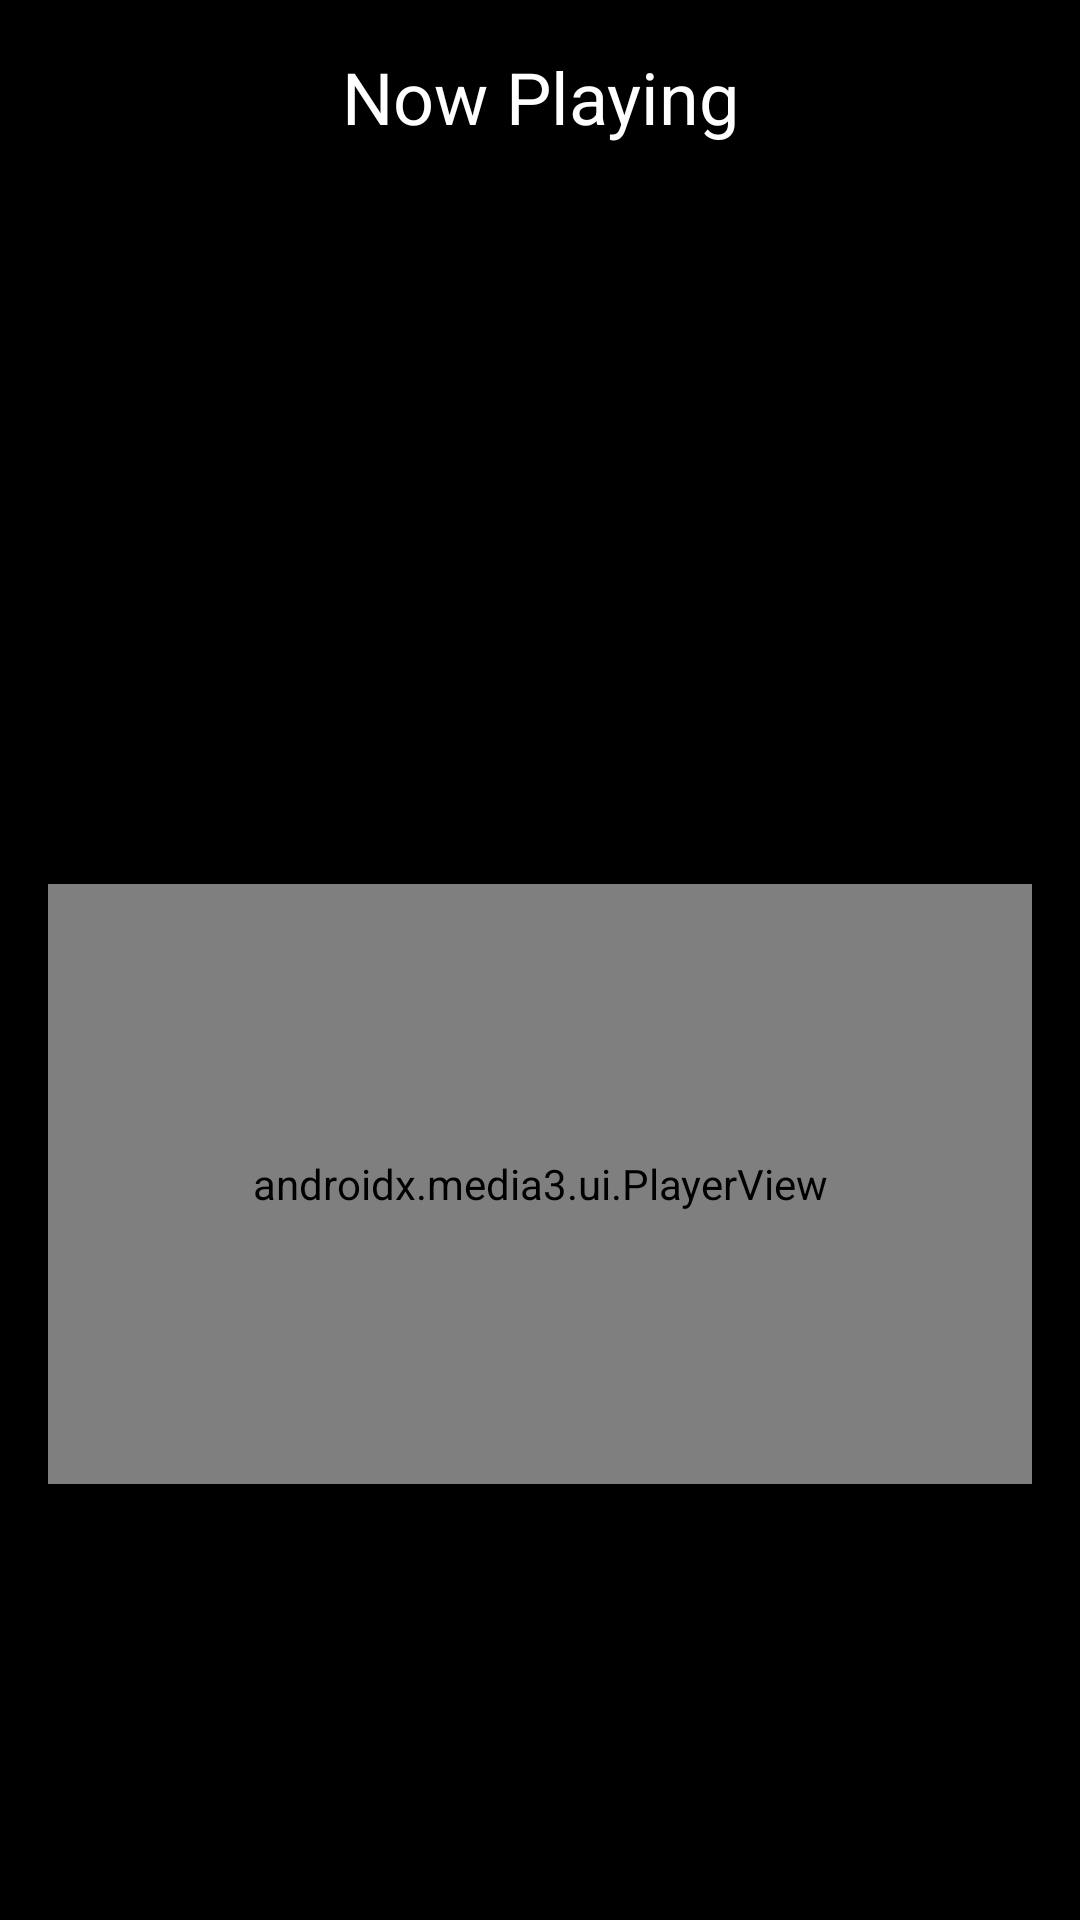

This screen was rendered from an Android layout file. Write that file and the resources it references.
<!-- AndroidManifest.xml: application theme Theme.MusicStreamapp -->
<!-- res/layout/activity_player.xml -->
<?xml version="1.0" encoding="utf-8"?>
<LinearLayout xmlns:android="http://schemas.android.com/apk/res/android"
    xmlns:app="http://schemas.android.com/apk/res-auto"
    xmlns:tools="http://schemas.android.com/tools"
    android:layout_width="match_parent"
    android:layout_height="match_parent"
    android:orientation="vertical"
    android:background="@color/black"
    android:padding="16dp"
    android:gravity="center_horizontal"
    tools:context=".PlayerActivity">


    <TextView
        android:layout_width="match_parent"
        android:layout_height="wrap_content"
        android:text="Now Playing"
        android:textColor="@color/white"
        android:textSize="24sp"
        android:gravity="center_horizontal"
        android:layout_marginBottom="16dp"/>

    <ImageView
        android:layout_width="140dp"
        android:layout_height="140dp"
        android:id="@+id/song_cover_image_view"
        />

    <TextView
        android:layout_width="wrap_content"
        android:layout_height="wrap_content"
        android:textSize="22sp"
        tools:text="Song name"
        android:textColor="@color/white"
        android:layout_marginTop="16dp"
        android:textStyle="bold"
        android:id="@+id/song_title_text_view"/>

    <TextView
        android:layout_width="wrap_content"
        android:layout_height="wrap_content"
        android:textSize="20sp"
        tools:text="Album"
        android:textColor="@color/white"
        android:layout_marginTop="8dp"
        android:id="@+id/song_subtitle_text_view"/>

    <androidx.media3.ui.PlayerView
        android:layout_width="match_parent"
        android:layout_height="200dp"
        android:layout_marginTop="10dp"
        app:hide_on_touch="false"
        app:show_timeout="0"
        android:id="@+id/player_view"
      />

</LinearLayout>
<!-- resources referenced by this layout -->
<resources>
  <color name="black">#FF000000</color>
  <color name="white">#FFFFFFFF</color>
  <style name="Theme.MusicStreamapp" parent="Base.Theme.MusicStreamapp" />
  <style name="Base.Theme.MusicStreamapp" parent="Theme.Material3.DayNight.NoActionBar">
          
          
      </style>
</resources>
